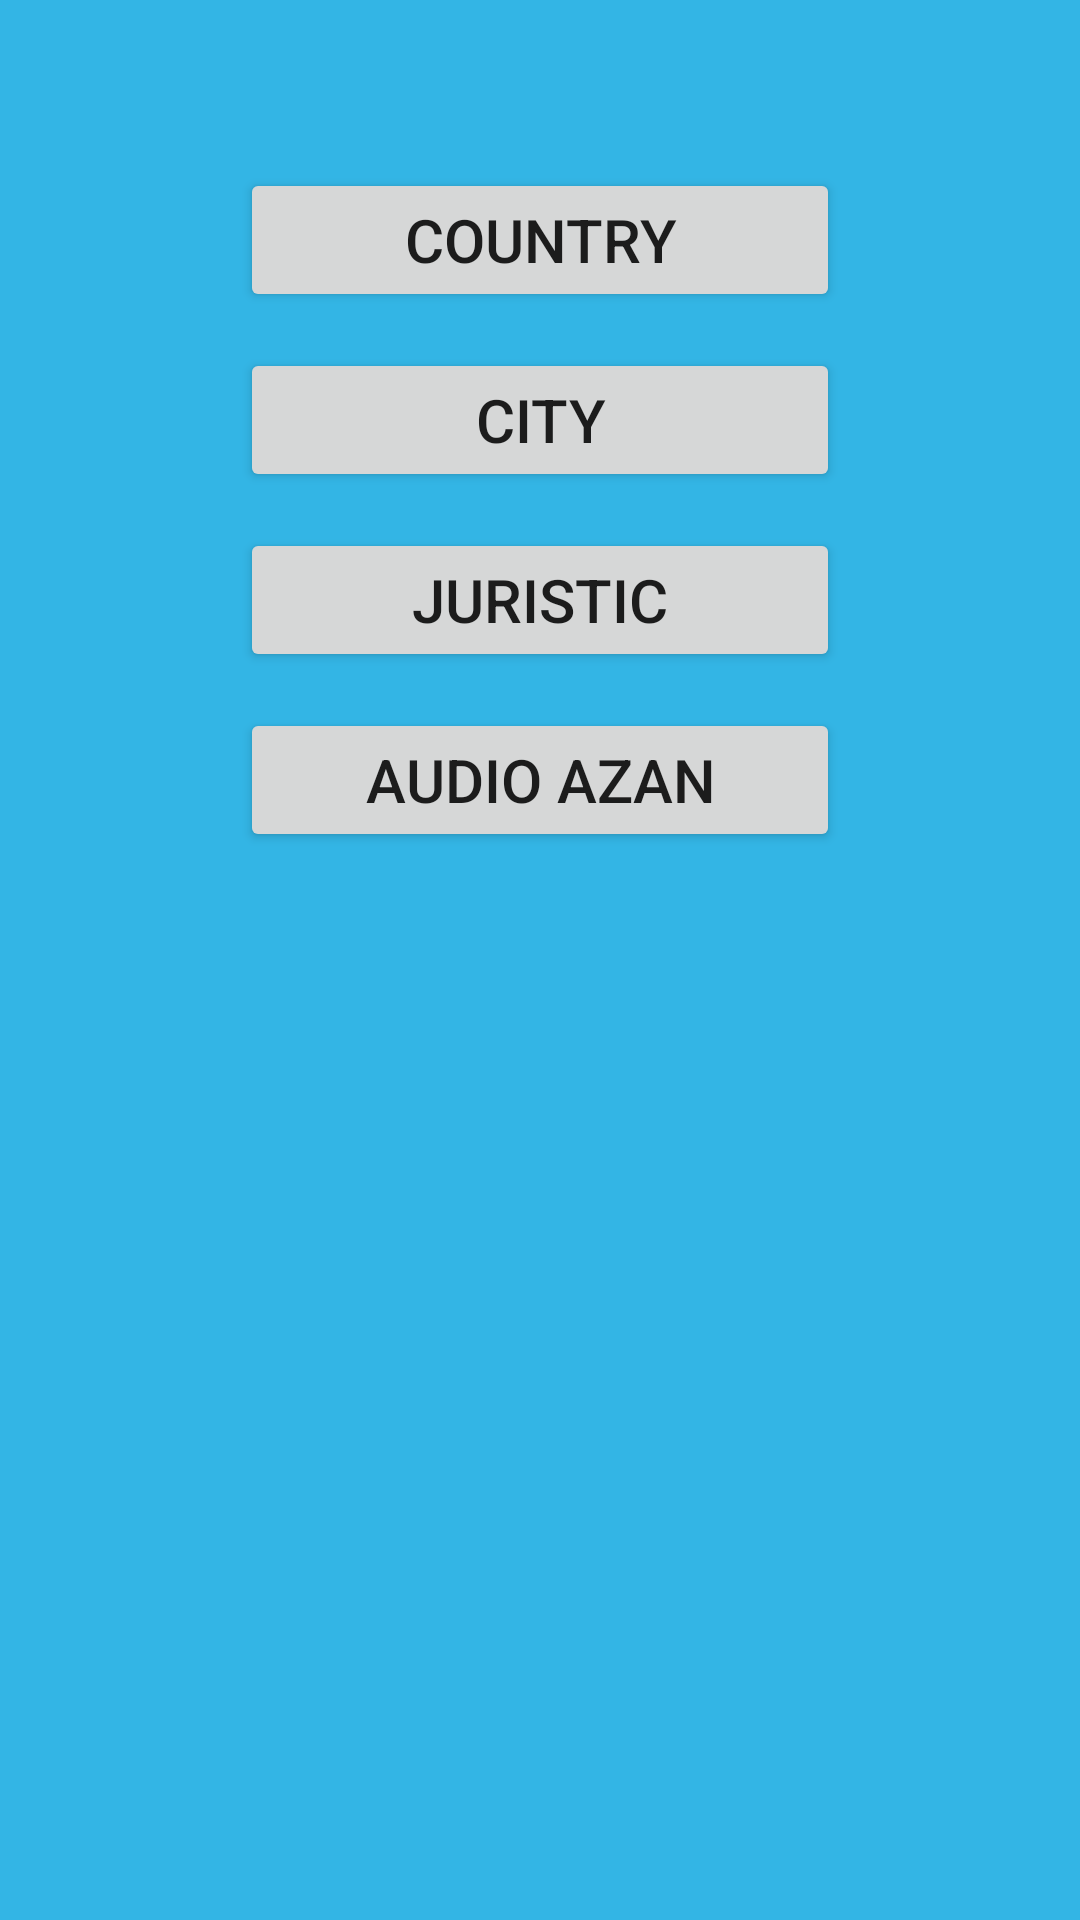

Produce the Android XML layout that renders to this screen, including the resource entries it uses.
<!-- AndroidManifest.xml: application theme AppTheme -->
<!-- res/layout/activity_setting.xml -->
<RelativeLayout xmlns:android="http://schemas.android.com/apk/res/android"
    xmlns:tools="http://schemas.android.com/tools" android:layout_width="match_parent"
    android:layout_height="match_parent" android:paddingLeft="@dimen/activity_horizontal_margin"
    android:paddingRight="@dimen/activity_horizontal_margin"
    android:paddingTop="@dimen/activity_vertical_margin"
    android:paddingBottom="@dimen/activity_vertical_margin"
    tools:context="com.example.dell.prayertime.setting"
    android:background="#FF33B5E5"
    >
<Button
    android:layout_width="200dp"
    android:layout_height="wrap_content"
    android:id="@+id/country"
    android:layout_alignParentTop="true"
    android:layout_marginTop="40dp"
    android:layout_centerHorizontal="true"
    android:text="COUNTRY"
    android:textSize="20dp"

    />
    <Button
        android:layout_width="200dp"
        android:layout_height="wrap_content"
        android:id="@+id/city"
        android:layout_alignParentTop="true"
        android:layout_marginTop="100dp"
        android:layout_centerHorizontal="true"
        android:text="CITY"
        android:textSize="20dp"
        />

    <Button
        android:layout_width="200dp"
        android:layout_height="wrap_content"
        android:id="@+id/juristic"
        android:layout_alignParentTop="true"
        android:layout_marginTop="160dp"
        android:layout_centerHorizontal="true"
        android:text="JURISTIC"
        android:textSize="20dp"
        />

    <Button
        android:layout_width="200dp"
        android:layout_height="wrap_content"
        android:id="@+id/azan"
        android:layout_alignParentTop="true"
        android:layout_marginTop="220dp"
        android:layout_centerHorizontal="true"
        android:text="AUDIO AZAN"
        android:textSize="20dp"
        />

</RelativeLayout>
<!-- resources referenced by this layout -->
<resources>
  <dimen name="activity_horizontal_margin">16dp</dimen>
  <dimen name="activity_vertical_margin">16dp</dimen>
  <style name="AppTheme" parent="Theme.AppCompat.Light.NoActionBar">
      
  
          <item name="android:itemTextAppearance">@style/Base.Theme.AppCompat.CompactMenu</item>
          <item name="android:actionMenuTextColor">#FF33B5E5</item>
          Customize your theme here.
          
          
          
          
          
          
          
          
          
          
      </style>
</resources>
